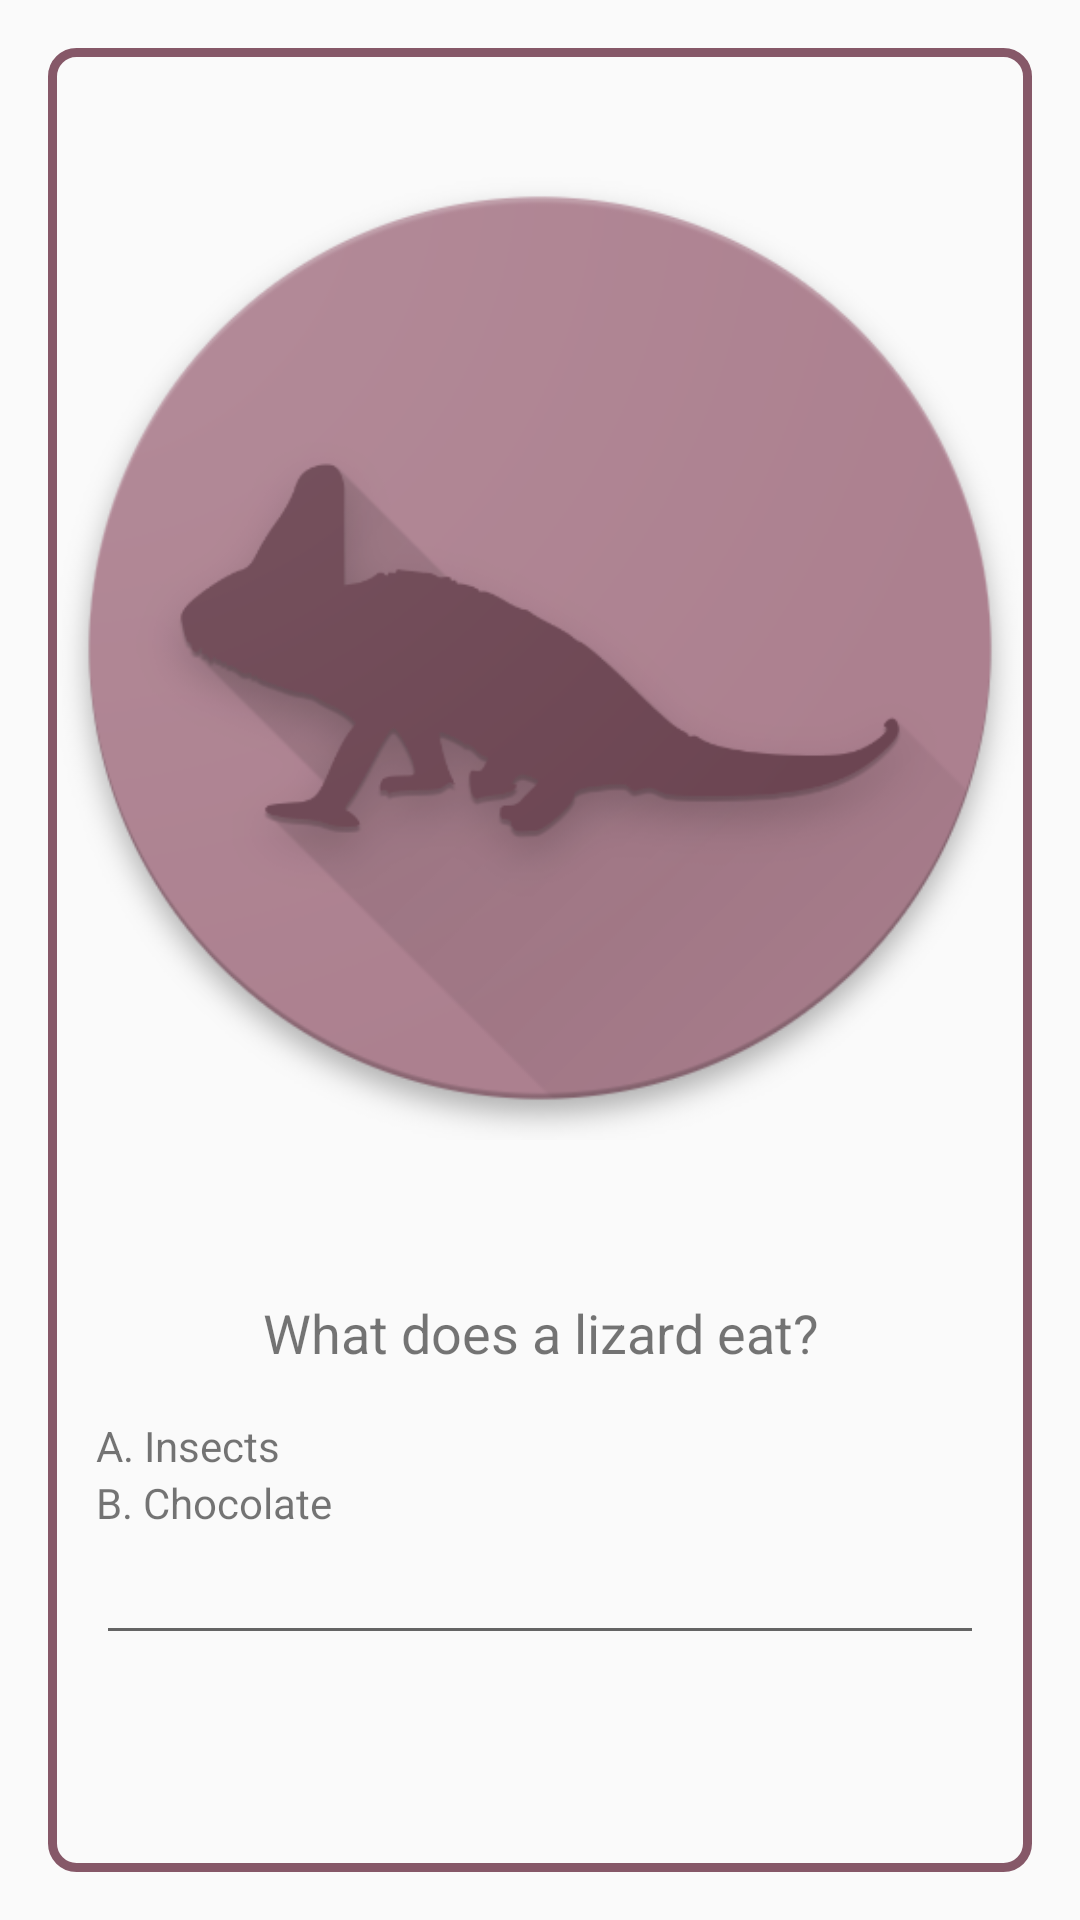

Reconstruct the res/layout file that produces this screen, plus the resources it refers to.
<!-- AndroidManifest.xml: application theme AppTheme -->
<!-- res/layout/lizard_layout.xml -->
<?xml version="1.0" encoding="utf-8"?>
<FrameLayout xmlns:android="http://schemas.android.com/apk/res/android"
    android:layout_width="match_parent"
    android:layout_height="match_parent">

    <LinearLayout xmlns:android="http://schemas.android.com/apk/res/android"
        android:id="@+id/lizard_layout"
        style="@style/LayoutParent"
        android:layout_width="match_parent"
        android:layout_height="match_parent"
        android:background="@drawable/frame"
        android:orientation="vertical">

        <ImageView
            android:layout_width="match_parent"
            android:layout_height="400dp"
            android:layout_gravity="center"
            android:src="@drawable/lizard" />

        <TextView
            style="@style/LayoutParent"
            android:gravity="center"
            android:text="@string/lizard"
            android:textSize="18sp" />
        <TextView
            android:layout_width="match_parent"
            android:layout_height="wrap_content"
            android:text="@string/a_insects"
            android:layout_marginLeft="16dp"/>
        <TextView
            android:layout_width="match_parent"
            android:layout_height="wrap_content"
            android:text="@string/b_chocolate"
            android:layout_marginLeft="16dp"/>
        <EditText
            android:layout_width="match_parent"
            android:layout_height="wrap_content"
            android:id="@+id/lizard_answer"
            android:layout_marginLeft="16dp"
            android:layout_marginRight="16dp"/>


    </LinearLayout>
</FrameLayout>
<!-- resources referenced by this layout -->
<resources>
  <!-- drawable frame (drawable) -->
  <shape xmlns:android="http://schemas.android.com/apk/res/android"
      android:shape="rectangle">
      <corners
          android:radius="8dp"
          android:topRightRadius="8dp"
          android:bottomRightRadius="8dp"
          android:bottomLeftRadius="8dp" />
      <stroke
          android:width="3dp"
          android:color="#865868" />
  </shape>
  <!-- drawable lizard: png bitmap (drawable, 78701 bytes) -->
  <string name="a_insects">A. Insects</string>
  <string name="b_chocolate">B. Chocolate</string>
  <string name="lizard">What does a lizard eat?</string>
  <style name="LayoutParent" parent="ChildSize">
          <item name="android:layout_margin">16dp</item>
      </style>
  <style name="AppTheme" parent="Theme.AppCompat.Light.DarkActionBar">
          
          <item name="colorPrimary">@color/colorPrimary</item>
          <item name="colorPrimaryDark">@color/colorPrimaryDark</item>
          <item name="colorAccent">@color/colorAccent</item>
      </style>
  <style name="ChildSize">
          <item name="android:layout_width">match_parent</item>
          <item name="android:layout_height">wrap_content</item>
      </style>
  <color name="colorPrimary">#ac808f</color>
  <color name="colorPrimaryDark">#694551</color>
  <color name="colorAccent">#fbc02d</color>
</resources>
